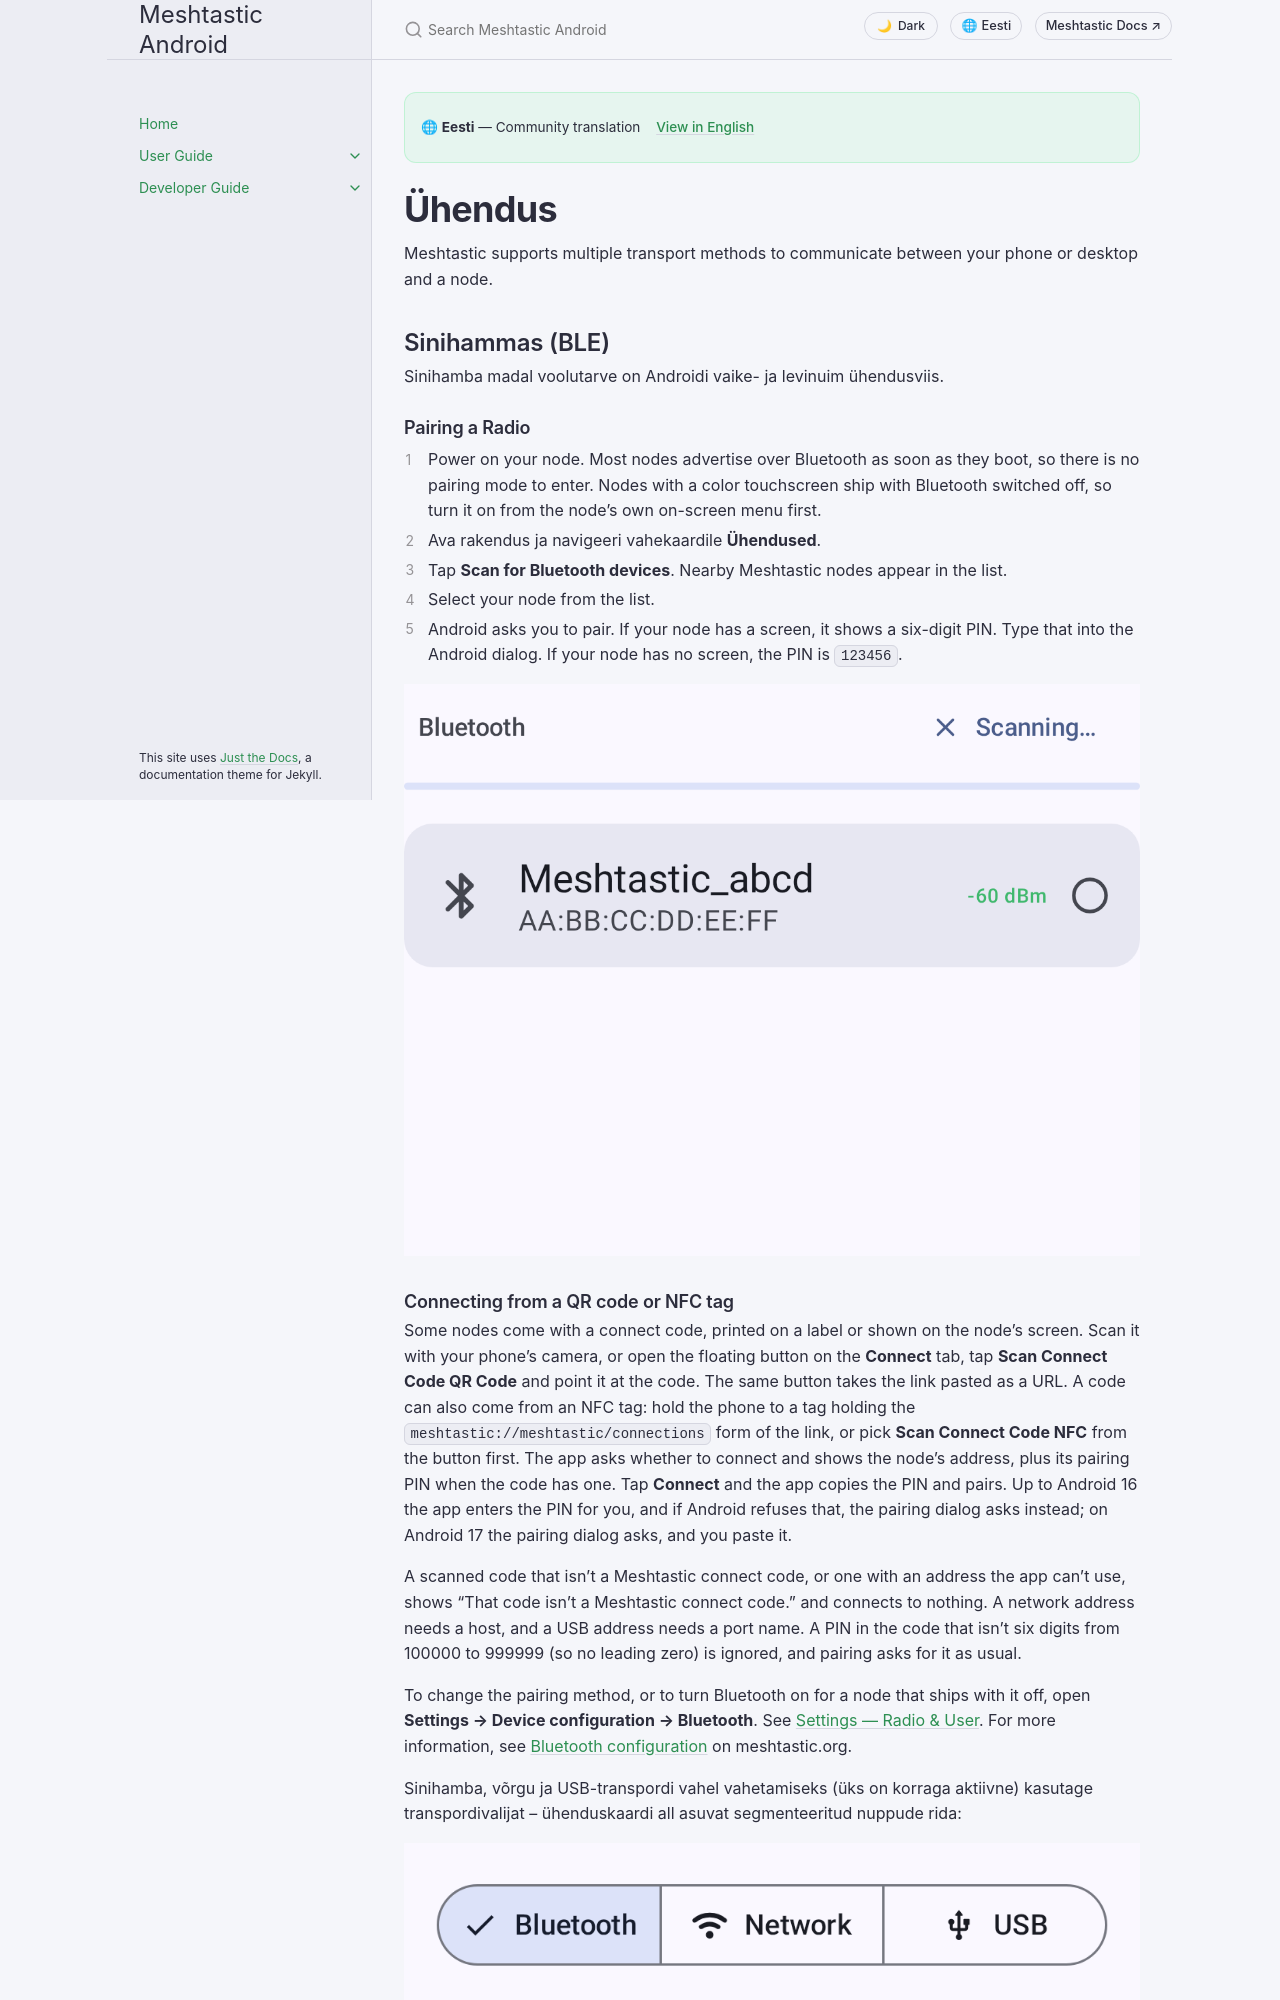

repository: meshtastic/Meshtastic-Android · page: et/user/connections.html · generator: jekyll

---
title: Ühendus
nav_order: 2
last_updated: 2026-11-27
description: Connect your phone, desktop or browser to a Meshtastic node over Bluetooth, USB, TCP/IP or WebSocket.
aliases:
  - sinihammas
  - usb
  - tcp
  - websocket
  - seon
---

# Ühendus

Meshtastic supports multiple transport methods to communicate between your phone or desktop and a node.

## Sinihammas (BLE)

Sinihamba madal voolutarve on Androidi vaike- ja levinuim ühendusviis.

### Pairing a Radio

1. Power on your node. Most nodes advertise over Bluetooth as soon as they boot, so there is no pairing mode to enter. Nodes with a color touchscreen ship with Bluetooth switched off, so turn it on from the node's own on-screen menu first.
2. Ava rakendus ja navigeeri vahekaardile **Ühendused**.
3. Tap **Scan for Bluetooth devices**. Nearby Meshtastic nodes appear in the list.
4. Select your node from the list.
5. Android asks you to pair. If your node has a screen, it shows a six-digit PIN. Type that into the Android dialog. If your node has no screen, the PIN is `123456`.

![Scanning for Bluetooth devices, with a discovered node in the list](../../assets/screenshots/connections_bluetooth_scan.png)
